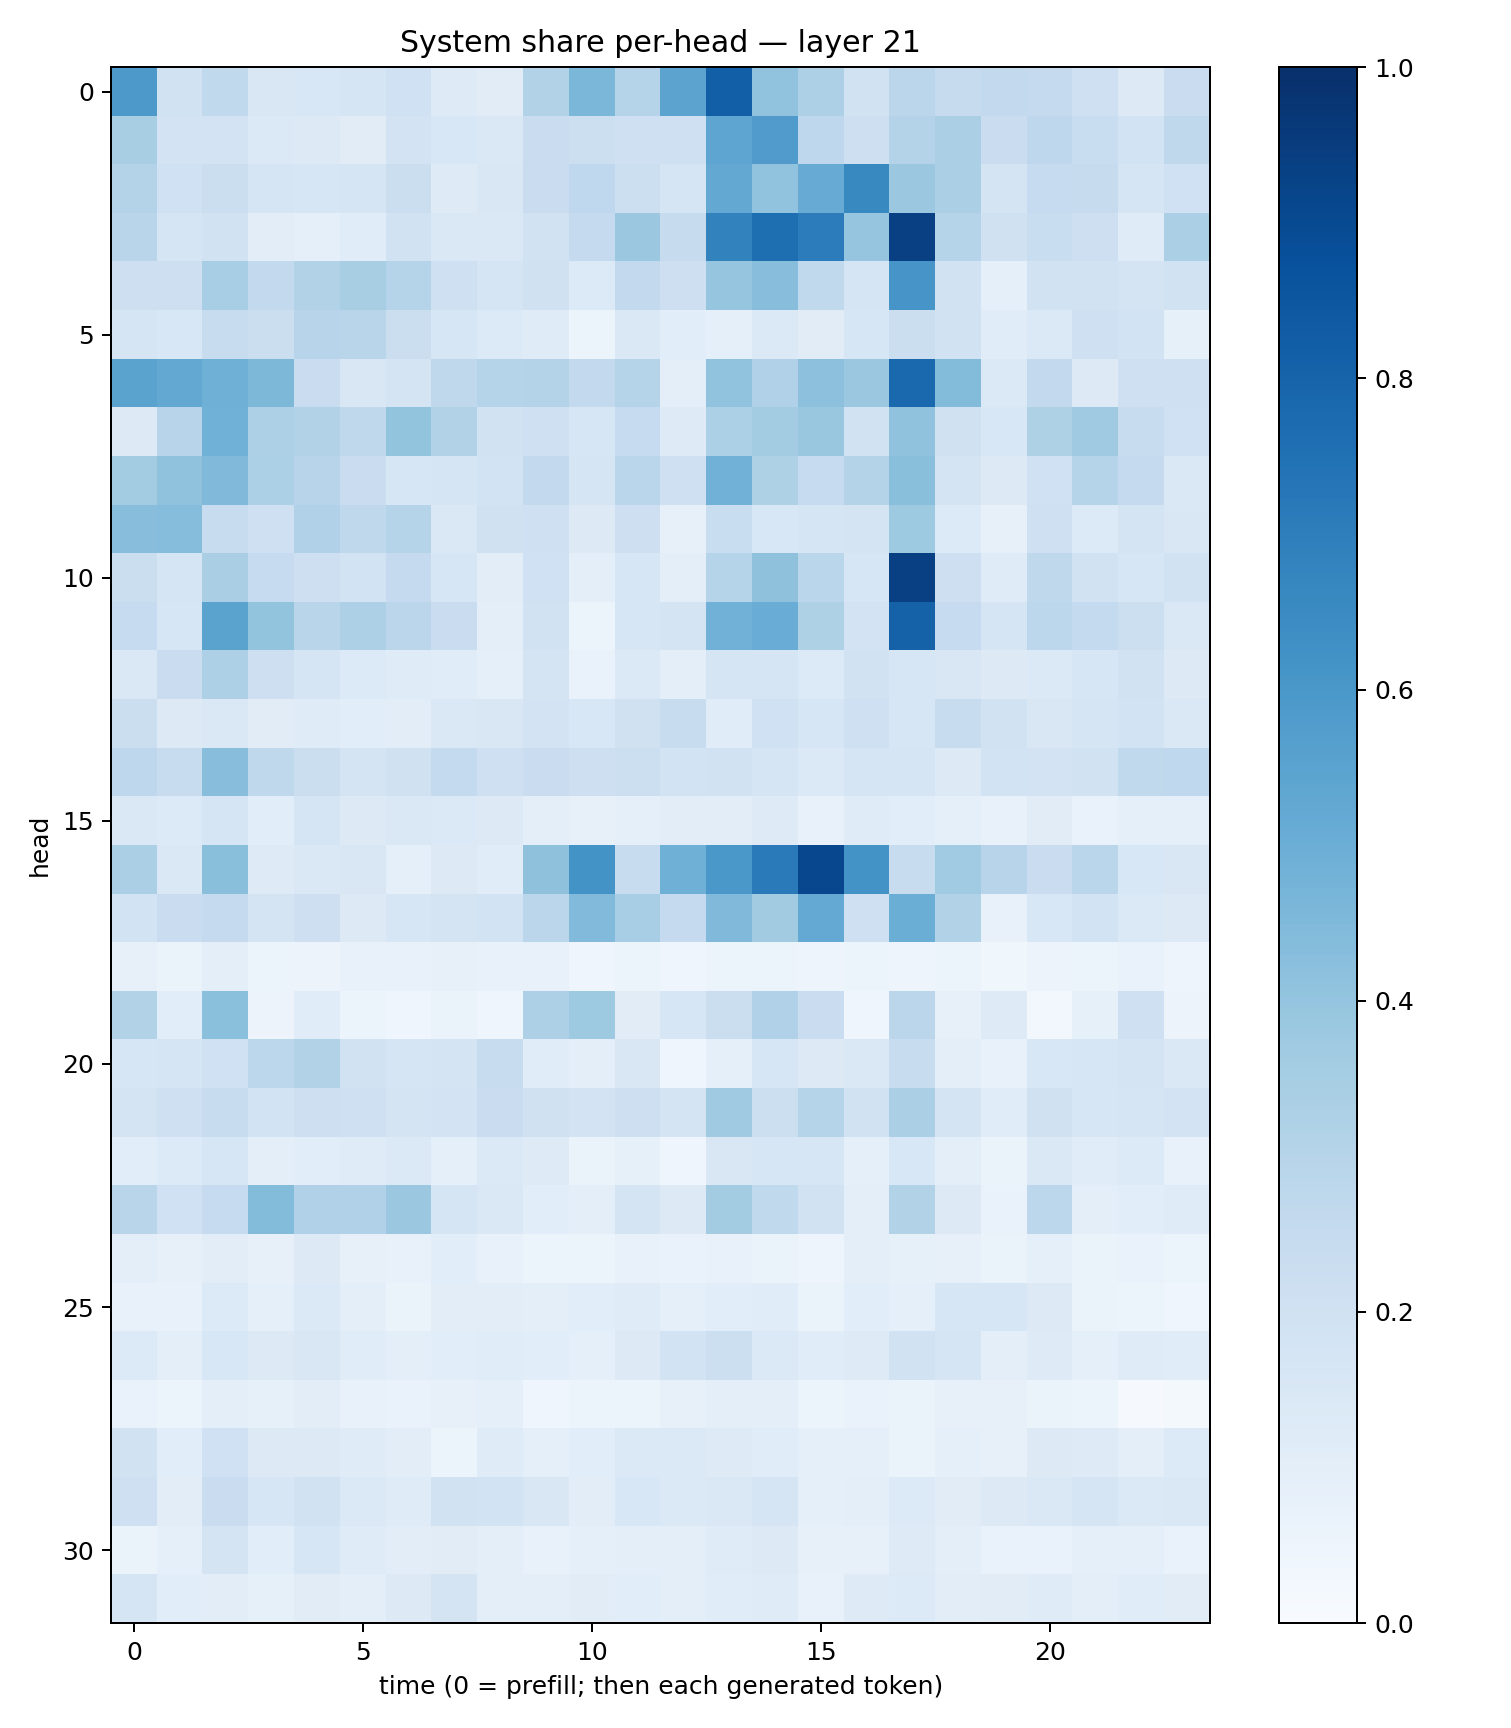

Values plotted in this chart, from the file beside it:
0.59296393, 0.19120719, 0.263239, 0.1488135, 0.15343064, 0.17037036, 0.20235257, 0.122540765, 0.11033324, 0.31397057, 0.45853692, 0.30249885, 0.54613745, 0.81924087, 0.402398, 0.3254999, 0.19314884, 0.28440416, 0.24266994, 0.26165596, 0.25247037, 0.2061291, 0.130585, 0.22693452
0.3405, 0.1822, 0.1836, 0.1392, 0.1284, 0.1119, 0.1807, 0.1551, 0.1474, 0.2268, 0.2171, 0.2089, 0.2068, 0.5369, 0.5793, 0.2756, 0.2118, 0.308, 0.3352, 0.2286, 0.2747, 0.2334, 0.1859, 0.2734
0.3057, 0.2031, 0.224, 0.1645, 0.1566, 0.1683, 0.2188, 0.124, 0.1521, 0.2282, 0.2674, 0.2181, 0.168, 0.5265, 0.4059, 0.5113, 0.66, 0.3812, 0.3323, 0.1777, 0.2473, 0.2451, 0.1705, 0.2016
0.2927, 0.169, 0.1886, 0.1041, 0.0904, 0.1146, 0.1946, 0.1451, 0.1475, 0.1915, 0.2521, 0.3797, 0.2457, 0.6818, 0.7603, 0.7043, 0.3956, 0.9341, 0.3004, 0.1982, 0.2311, 0.2126, 0.1197, 0.3344
0.2116, 0.2111, 0.3443, 0.258, 0.3105, 0.3423, 0.3014, 0.2045, 0.167, 0.1958, 0.1347, 0.2605, 0.2117, 0.3973, 0.4258, 0.2644, 0.1667, 0.6075, 0.1938, 0.09367, 0.1901, 0.1938, 0.1719, 0.1944
0.1685, 0.1553, 0.2416, 0.2238, 0.2952, 0.2914, 0.2223, 0.1626, 0.1332, 0.1209, 0.06103, 0.1473, 0.1073, 0.09186, 0.1402, 0.1101, 0.1605, 0.2223, 0.1931, 0.114, 0.1396, 0.2052, 0.1837, 0.08418
0.5484, 0.5256, 0.4892, 0.456, 0.2275, 0.1519, 0.1764, 0.2703, 0.2991, 0.3064, 0.2608, 0.2973, 0.09878, 0.4042, 0.3202, 0.4146, 0.3803, 0.7819, 0.4406, 0.1397, 0.2617, 0.1309, 0.2034, 0.2103
0.125, 0.2953, 0.4878, 0.3244, 0.3093, 0.2702, 0.4008, 0.3094, 0.1905, 0.208, 0.1595, 0.2481, 0.1217, 0.3315, 0.3592, 0.3838, 0.1937, 0.4071, 0.1961, 0.1544, 0.3236, 0.3691, 0.2349, 0.2003
0.3578, 0.4092, 0.4465, 0.3287, 0.2944, 0.2291, 0.1593, 0.1687, 0.1854, 0.2598, 0.165, 0.2882, 0.2035, 0.4829, 0.3206, 0.2469, 0.3071, 0.4229, 0.1746, 0.1285, 0.201, 0.2975, 0.2526, 0.1407
0.4266, 0.4334, 0.2416, 0.2082, 0.3185, 0.2728, 0.2988, 0.1478, 0.1986, 0.2071, 0.1309, 0.2138, 0.0806, 0.2309, 0.1552, 0.1644, 0.1727, 0.3736, 0.1337, 0.08148, 0.207, 0.1366, 0.1753, 0.149
0.2257, 0.1717, 0.3398, 0.2477, 0.2141, 0.185, 0.2513, 0.1578, 0.1037, 0.2022, 0.09506, 0.1623, 0.0971, 0.3033, 0.4121, 0.2866, 0.1626, 0.9352, 0.2114, 0.1189, 0.2718, 0.1901, 0.1571, 0.1942
0.247, 0.163, 0.5478, 0.4011, 0.2904, 0.3274, 0.2813, 0.2276, 0.1003, 0.194, 0.0535, 0.1599, 0.1744, 0.4821, 0.505, 0.3239, 0.1832, 0.8079, 0.2482, 0.1643, 0.2789, 0.2549, 0.2164, 0.1439
0.1448, 0.229, 0.3254, 0.2141, 0.1717, 0.1329, 0.1198, 0.1141, 0.08859, 0.1769, 0.06888, 0.1367, 0.1008, 0.1711, 0.1679, 0.1332, 0.1943, 0.1613, 0.15, 0.1264, 0.1391, 0.1579, 0.1876, 0.13
0.2254, 0.1285, 0.1446, 0.1125, 0.1206, 0.1065, 0.1049, 0.1441, 0.1509, 0.1834, 0.1528, 0.1984, 0.2365, 0.1159, 0.2009, 0.1583, 0.2087, 0.1616, 0.2381, 0.1888, 0.1499, 0.1702, 0.1863, 0.1443
0.2736, 0.2388, 0.4289, 0.2733, 0.2249, 0.179, 0.1969, 0.2555, 0.2082, 0.2284, 0.2139, 0.2159, 0.1866, 0.1935, 0.17, 0.1371, 0.1644, 0.1677, 0.1306, 0.1839, 0.183, 0.1884, 0.2639, 0.2694
0.1443, 0.1352, 0.1654, 0.1082, 0.1663, 0.1271, 0.1432, 0.1394, 0.126, 0.09511, 0.08019, 0.0879, 0.1027, 0.1036, 0.1222, 0.07183, 0.1202, 0.1069, 0.08874, 0.07695, 0.1109, 0.06736, 0.08837, 0.09233
0.3358, 0.1467, 0.4235, 0.1244, 0.1479, 0.1499, 0.09224, 0.1305, 0.1154, 0.4138, 0.6183, 0.2417, 0.4885, 0.5993, 0.7132, 0.9065, 0.6196, 0.2406, 0.3668, 0.2949, 0.2289, 0.2879, 0.154, 0.1488
0.1837, 0.2266, 0.2512, 0.1766, 0.2129, 0.1286, 0.1613, 0.1776, 0.1868, 0.2813, 0.445, 0.3457, 0.2523, 0.4483, 0.3601, 0.5198, 0.2056, 0.5037, 0.3146, 0.07729, 0.1529, 0.1844, 0.1406, 0.1324
0.08135, 0.06311, 0.09456, 0.05246, 0.05798, 0.07418, 0.07791, 0.0785, 0.07135, 0.07744, 0.03916, 0.06224, 0.04075, 0.05214, 0.06241, 0.04783, 0.05166, 0.04709, 0.06148, 0.03644, 0.05557, 0.05436, 0.06828, 0.04968
0.3114, 0.1078, 0.4181, 0.0585, 0.1137, 0.05319, 0.03913, 0.06447, 0.04603, 0.3261, 0.374, 0.1105, 0.1598, 0.2188, 0.3198, 0.2284, 0.04073, 0.2816, 0.07943, 0.1223, 0.02645, 0.08366, 0.2073, 0.0558
0.1591, 0.1708, 0.2027, 0.2777, 0.315, 0.1934, 0.1689, 0.1779, 0.2351, 0.1169, 0.0953, 0.1516, 0.04683, 0.08604, 0.1595, 0.1309, 0.1436, 0.2382, 0.09417, 0.07174, 0.156, 0.1575, 0.1781, 0.1479
0.1729, 0.2087, 0.2406, 0.1837, 0.2119, 0.2097, 0.1736, 0.1808, 0.2291, 0.1969, 0.1802, 0.2139, 0.1742, 0.3696, 0.2187, 0.3014, 0.191, 0.334, 0.1759, 0.1135, 0.1975, 0.1638, 0.1646, 0.18
0.1092, 0.1344, 0.1611, 0.09918, 0.1089, 0.1195, 0.1395, 0.09201, 0.1393, 0.1222, 0.0628, 0.08438, 0.04328, 0.1505, 0.1569, 0.1626, 0.08994, 0.1526, 0.09487, 0.06467, 0.1422, 0.1144, 0.1354, 0.07728
0.2912, 0.2004, 0.2468, 0.4381, 0.3199, 0.3202, 0.3796, 0.1695, 0.1459, 0.1072, 0.09805, 0.1795, 0.1279, 0.3578, 0.2622, 0.1878, 0.09499, 0.3151, 0.1301, 0.06939, 0.2778, 0.1002, 0.1088, 0.1195
0.09462, 0.07983, 0.1017, 0.08195, 0.126, 0.08016, 0.07325, 0.1057, 0.07666, 0.06003, 0.05151, 0.07517, 0.06706, 0.07425, 0.065, 0.04806, 0.1008, 0.08514, 0.07862, 0.06363, 0.09144, 0.06371, 0.06737, 0.05865
0.07079, 0.07161, 0.1367, 0.09098, 0.1397, 0.09687, 0.06369, 0.1031, 0.1017, 0.09766, 0.1078, 0.1206, 0.09244, 0.1084, 0.1156, 0.06468, 0.1059, 0.08775, 0.1632, 0.1573, 0.1251, 0.06465, 0.06241, 0.04637
0.1348, 0.101, 0.1548, 0.126, 0.1515, 0.1159, 0.1007, 0.1093, 0.1149, 0.1069, 0.08974, 0.1278, 0.1841, 0.2162, 0.1379, 0.1169, 0.1249, 0.1934, 0.1656, 0.09966, 0.1212, 0.08797, 0.1179, 0.1147
0.06862, 0.05168, 0.0972, 0.0848, 0.1022, 0.07057, 0.06739, 0.08095, 0.09182, 0.0452, 0.05281, 0.06125, 0.07967, 0.09411, 0.09529, 0.05177, 0.06792, 0.06542, 0.08037, 0.08124, 0.06528, 0.05224, 0.01115, 0.01975
0.1938, 0.1076, 0.2016, 0.1275, 0.1304, 0.118, 0.1017, 0.06129, 0.1207, 0.08645, 0.107, 0.1372, 0.1393, 0.1219, 0.1141, 0.09056, 0.08596, 0.06564, 0.09176, 0.08062, 0.1257, 0.1245, 0.09699, 0.1345
0.204, 0.1043, 0.2273, 0.1639, 0.1917, 0.1373, 0.1178, 0.1913, 0.1863, 0.1518, 0.104, 0.1526, 0.1377, 0.1453, 0.1697, 0.0921, 0.09984, 0.1356, 0.1102, 0.1271, 0.1457, 0.1653, 0.1405, 0.1455
0.0644, 0.08954, 0.1778, 0.1076, 0.1634, 0.1197, 0.105, 0.1122, 0.1015, 0.0775, 0.08944, 0.09984, 0.09431, 0.1206, 0.1252, 0.0818, 0.07918, 0.1213, 0.1001, 0.06646, 0.0665, 0.08935, 0.08873, 0.06847
0.1658, 0.106, 0.1055, 0.08532, 0.1096, 0.09424, 0.1278, 0.1753, 0.09592, 0.09511, 0.1108, 0.1079, 0.1002, 0.1153, 0.1194, 0.07065, 0.1224, 0.1345, 0.1052, 0.1117, 0.1208, 0.09592, 0.115, 0.1113
